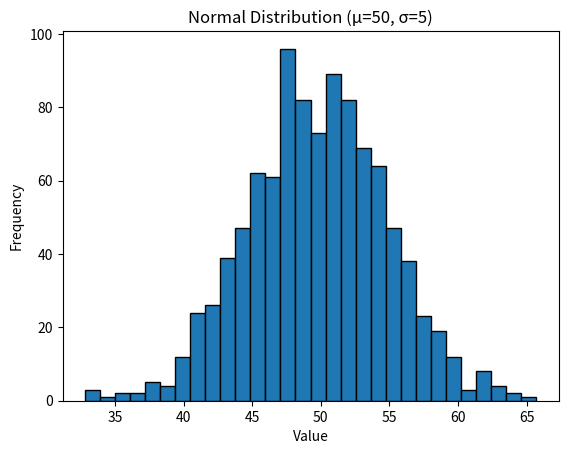

Source code (Python): (Note: this script raises an exception after producing the figure.)
import numpy as np
import matplotlib.pyplot as plt

# Generate random numbers
data = np.random.normal(loc=50, scale=5, size=1000)

# Compute mean and std
mean_val = np.mean(data)
std_val = np.std(data)

print("Mean:", mean_val)
print("Standard Deviation:", std_val)

# Plot histogram
plt.hist(data, bins=30, edgecolor='black')
plt.title("Normal Distribution (μ=50, σ=5)")
plt.xlabel("Value")
plt.ylabel("Frequency")
plt.show()

import numpy as np
import scipy.stats as st

# Daily sales data
daily_sales = [220, 245, 210, 265, 230, 250, 260, 275, 240, 255,
               235, 260, 245, 250, 225, 270, 265, 255, 250, 260]

# Mean and standard error
mean_sales = np.mean(daily_sales)
sem_sales = st.sem(daily_sales)

# 95% confidence interval
ci = st.t.interval(alpha=0.95, df=len(daily_sales)-1,
                   loc=mean_sales, scale=sem_sales)

print("Mean Sales:", mean_sales)
print("95% Confidence Interval:", ci)